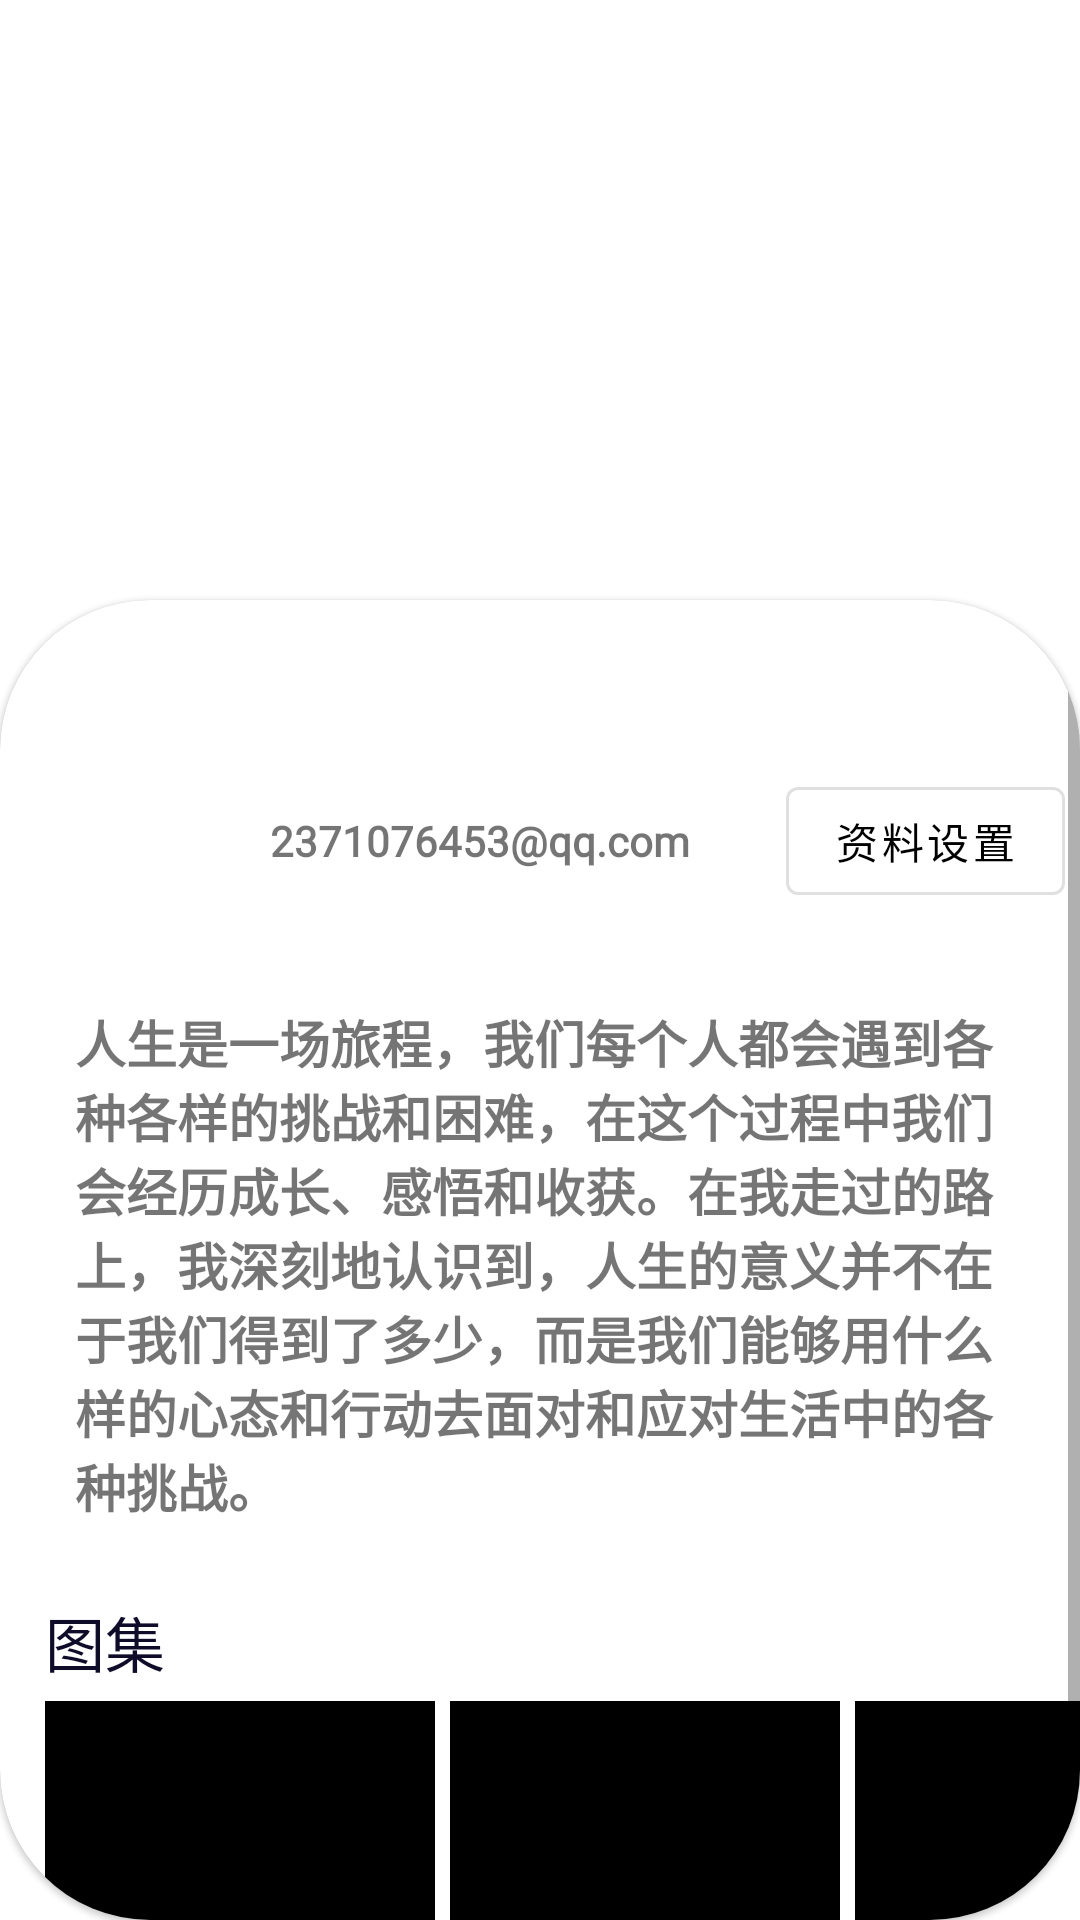

The Android layout XML behind this screen, and the referenced resources:
<!-- AndroidManifest.xml: application theme Theme.Schoolcommunity -->
<!-- res/layout/fragment_me.xml -->
<?xml version="1.0" encoding="utf-8"?>
<androidx.constraintlayout.widget.ConstraintLayout xmlns:android="http://schemas.android.com/apk/res/android"
    xmlns:app="http://schemas.android.com/apk/res-auto"
    xmlns:tools="http://schemas.android.com/tools"
    android:layout_width="match_parent"
    android:layout_height="match_parent"
    tools:context=".nav_fragment.MeFragment">

    <ImageView
        android:id="@+id/imageView"
        android:layout_width="wrap_content"
        android:layout_height="350dp"
        android:scaleType="centerCrop"
        android:src="@drawable/one"
        app:layout_constraintEnd_toEndOf="parent"
        app:layout_constraintStart_toStartOf="parent"
        app:layout_constraintTop_toTopOf="parent"
        tools:ignore="MissingConstraints" />

    <com.google.android.material.card.MaterialCardView
        android:layout_width="match_parent"
        android:layout_height="0dp"
        android:layout_marginTop="200dp"
        app:cardCornerRadius="50dp"
        app:layout_constraintBottom_toBottomOf="parent"
        app:layout_constraintTop_toTopOf="@+id/imageView">

        <ScrollView
            android:layout_width="match_parent"
            android:layout_height="match_parent">

            <androidx.constraintlayout.widget.ConstraintLayout
                android:layout_width="match_parent"
                android:layout_height="match_parent">

                <com.google.android.material.imageview.ShapeableImageView
                    android:id="@+id/shapeableImageView"
                    android:layout_width="60dp"
                    android:layout_height="60dp"
                    android:layout_marginLeft="15dp"
                    android:layout_marginTop="50dp"
                    android:scaleType="centerCrop"
                    android:src="@drawable/one"
                    app:layout_constraintStart_toStartOf="parent"
                    app:layout_constraintTop_toTopOf="parent"
                    app:shapeAppearanceOverlay="@style/circleStyle" />

                <TextView
                    android:id="@+id/textView"
                    android:fontFamily="@font/pfont"
                    android:textStyle="bold"
                    android:layout_width="wrap_content"
                    android:layout_height="wrap_content"
                    android:layout_marginLeft="15dp"
                    android:text="2371076453@qq.com"
                    app:layout_constraintBottom_toBottomOf="@+id/shapeableImageView"
                    app:layout_constraintStart_toEndOf="@+id/shapeableImageView"
                    app:layout_constraintTop_toTopOf="@+id/shapeableImageView" />

                <com.google.android.material.button.MaterialButton
                    style="@style/Widget.MaterialComponents.Button.OutlinedButton"
                    android:layout_width="wrap_content"
                    android:layout_height="wrap_content"
                    android:text="资料设置"
                    android:textColor="@color/black"
                    android:layout_marginRight="5dp"
                    app:layout_constraintBottom_toBottomOf="@+id/textView"
                    app:layout_constraintEnd_toEndOf="parent"
                    app:layout_constraintTop_toTopOf="@+id/textView" />

                <TextView
                    android:id="@+id/textView2"
                    android:layout_width="match_parent"
                    android:layout_height="wrap_content"
                    android:padding="25dp"
                    android:fontFamily="@font/pfont"
                    android:textStyle="bold"
                    android:text="人生是一场旅程，我们每个人都会遇到各种各样的挑战和困难，在这个过程中我们会经历成长、感悟和收获。在我走过的路上，我深刻地认识到，人生的意义并不在于我们得到了多少，而是我们能够用什么样的心态和行动去面对和应对生活中的各种挑战。"
                    android:textSize="17sp"
                    app:layout_constraintTop_toBottomOf="@+id/shapeableImageView" />

                <TextView
                    android:id="@+id/textView3"
                    android:layout_width="wrap_content"
                    android:layout_height="wrap_content"
                    android:fontFamily="@font/font2"
                    android:text="图集"
                    android:textColor="#0f0c29"
                    android:textSize="20sp"
                    app:layout_constraintStart_toStartOf="@+id/shapeableImageView"
                    app:layout_constraintTop_toBottomOf="@+id/textView2"
                    tools:ignore="MissingConstraints" />

                <ImageView
                    android:id="@+id/imageView3"
                    android:layout_width="130dp"
                    android:layout_height="130dp"
                    android:layout_marginTop="5dp"
                    android:src="@color/black"
                    app:layout_constraintStart_toStartOf="@+id/textView3"
                    app:layout_constraintTop_toBottomOf="@+id/textView3" />

                <ImageView
                    android:id="@+id/imageView4"
                    android:layout_width="130dp"
                    android:layout_height="130dp"
                    android:layout_marginLeft="5dp"
                    android:src="@color/black"
                    app:layout_constraintStart_toEndOf="@+id/imageView3"
                    app:layout_constraintTop_toTopOf="@+id/imageView3" />

                <ImageView
                    android:layout_width="130dp"
                    android:layout_height="130dp"
                    android:layout_marginLeft="5dp"
                    android:src="@color/black"
                    app:layout_constraintStart_toEndOf="@+id/imageView4"
                    app:layout_constraintTop_toTopOf="@+id/imageView4" />
            </androidx.constraintlayout.widget.ConstraintLayout>
        </ScrollView>
    </com.google.android.material.card.MaterialCardView>

</androidx.constraintlayout.widget.ConstraintLayout>
<!-- resources referenced by this layout -->
<resources>
  <color name="black">#FF000000</color>
  <style name="circleStyle">
          <item name="cornerFamily">rounded</item>
          <item name="cornerSize">50%</item>
      </style>
  <style name="Theme.Schoolcommunity" parent="Theme.MaterialComponents.Light.NoActionBar">
          
          <item name="colorPrimary">@color/appbar_color</item>
          <item name="colorPrimaryVariant">@color/appbar_color</item>
          <item name="colorOnPrimary">@color/white</item>
          
          <item name="colorSecondary">@color/teal_200</item>
          <item name="colorSecondaryVariant">@color/teal_700</item>
          <item name="colorOnSecondary">@color/appbar_title</item>
          
          <item name="android:statusBarColor">?attr/colorPrimaryVariant</item>
          
      </style>
  <color name="appbar_color">#ffeb3b</color>
  <color name="white">#FFFFFFFF</color>
  <color name="teal_200">#FF03DAC5</color>
  <color name="teal_700">#FF018786</color>
  <color name="appbar_title">#FF000000</color>
</resources>
